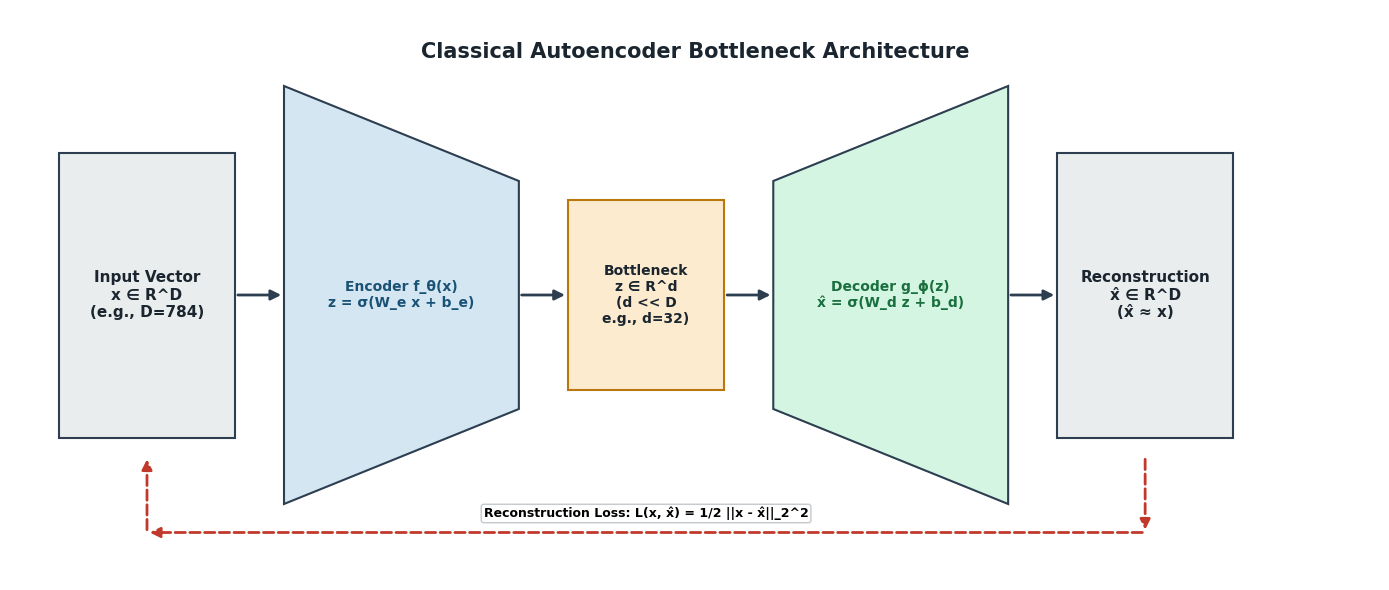

Recreate this plot in Python. (Note: this script raises an exception after producing the figure.)
import matplotlib.pyplot as plt
import matplotlib.patches as patches
from matplotlib.patches import Rectangle, FancyArrowPatch, Circle, Ellipse, Polygon
import numpy as np

# Set global style
plt.rcParams['font.family'] = 'sans-serif'
plt.rcParams['font.sans-serif'] = ['DejaVu Sans', 'Arial', 'Helvetica']

# Common colors
C_BG = '#ffffff'
C_BOX = '#f8f9fa'
C_BORDER = '#2c3e50'
C_ENCODER = '#d4e6f1' # Soft Blue
C_DECODER = '#d5f5e3' # Soft Green
C_LATENT = '#fdebd0'  # Soft Orange / Amber
C_NOISE = '#fadbd8'   # Soft Red
C_CODEBOOK = '#e8daef' # Soft Purple

def draw_arrow(ax, start, end, color='#2c3e50', lw=2, text=None, text_offset=(0, 0.2), ls='-'):
    arrow = FancyArrowPatch(start, end, arrowstyle='-|>', mutation_scale=15, color=color, lw=lw, linestyle=ls, zorder=3)
    ax.add_patch(arrow)
    if text:
        mx, my = (start[0]+end[0])/2 + text_offset[0], (start[1]+end[1])/2 + text_offset[1]
        ax.text(mx, my, text, ha='center', va='center', fontsize=9, fontweight='bold',
                bbox=dict(facecolor='white', edgecolor='#bdc3c7', boxstyle='round,pad=0.2', alpha=0.9), zorder=4)

def draw_box(ax, x, y, w, h, text, bg, fontsize=10, text_color='#1a252f', lw=1.5, edgecolor=C_BORDER):
    rect = Rectangle((x, y), w, h, facecolor=bg, edgecolor=edgecolor, lw=lw, zorder=2)
    ax.add_patch(rect)
    ax.text(x + w/2, y + h/2, text, ha='center', va='center', fontsize=fontsize, fontweight='bold', color=text_color, zorder=3)


# ==============================================================================
# 1. CLASSICAL AUTOENCODER ARCHITECTURE
# ==============================================================================
def generate_autoencoder_architecture():
    fig, ax = plt.subplots(figsize=(14, 6))
    ax.set_xlim(0, 14)
    ax.set_ylim(0, 6)
    ax.axis('off')
    fig.patch.set_facecolor(C_BG)

    ax.text(7, 5.5, "Classical Autoencoder Bottleneck Architecture", ha='center', fontsize=15, fontweight='bold', color='#1a252f')

    # Input x
    draw_box(ax, 0.5, 1.5, 1.8, 3.0, "Input Vector\nx ∈ R^D\n(e.g., D=784)", '#eaeded', fontsize=11)

    # Encoder
    enc_poly = Polygon([(2.8, 0.8), (5.2, 1.8), (5.2, 4.2), (2.8, 5.2)], facecolor=C_ENCODER, edgecolor=C_BORDER, lw=1.5, zorder=2)
    ax.add_patch(enc_poly)
    ax.text(4.0, 3.0, "Encoder f_θ(x)\nz = σ(W_e x + b_e)", ha='center', va='center', fontsize=10, fontweight='bold', color='#1a5276')

    # Bottleneck Latent z
    draw_box(ax, 5.7, 2.0, 1.6, 2.0, "Bottleneck\nz ∈ R^d\n(d << D\ne.g., d=32)", C_LATENT, fontsize=10, edgecolor='#b9770e')

    # Decoder
    dec_poly = Polygon([(7.8, 1.8), (10.2, 0.8), (10.2, 5.2), (7.8, 4.2)], facecolor=C_DECODER, edgecolor=C_BORDER, lw=1.5, zorder=2)
    ax.add_patch(dec_poly)
    ax.text(9.0, 3.0, "Decoder g_ϕ(z)\nx̂ = σ(W_d z + b_d)", ha='center', va='center', fontsize=10, fontweight='bold', color='#196f3d')

    # Reconstruction x̂
    draw_box(ax, 10.7, 1.5, 1.8, 3.0, "Reconstruction\nx̂ ∈ R^D\n(x̂ ≈ x)", '#eaeded', fontsize=11)

    # Connecting Arrows
    draw_arrow(ax, (2.3, 3.0), (2.8, 3.0))
    draw_arrow(ax, (5.2, 3.0), (5.7, 3.0))
    draw_arrow(ax, (7.3, 3.0), (7.8, 3.0))
    draw_arrow(ax, (10.2, 3.0), (10.7, 3.0))

    # Loss Loop Backprop
    draw_arrow(ax, (11.6, 1.3), (11.6, 0.5), color='#c0392b', lw=2, ls='--')
    draw_arrow(ax, (11.6, 0.5), (1.4, 0.5), color='#c0392b', lw=2, ls='--', text="Reconstruction Loss: L(x, x̂) = 1/2 ||x - x̂||_2^2")
    draw_arrow(ax, (1.4, 0.5), (1.4, 1.3), color='#c0392b', lw=2, ls='--')

    plt.tight_layout()
    plt.savefig('assets/autoencoder_architecture.png', dpi=300, bbox_inches='tight')
    plt.close()
    print("Generated assets/autoencoder_architecture.png")


# ==============================================================================
# 2. PCA VS. NON-LINEAR AUTOENCODER MANIFOLD
# ==============================================================================
def generate_pca_vs_autoencoder_manifold():
    fig, (ax1, ax2) = plt.subplots(1, 2, figsize=(14, 6))
    fig.patch.set_facecolor(C_BG)

    np.random.seed(42)
    # Generate non-linear curved data (S-curve / parabola)
    t = np.linspace(-3, 3, 200)
    x = t + np.random.normal(0, 0.2, 200)
    y = 0.5 * t**2 + np.random.normal(0, 0.3, 200) - 2

    # Left: PCA (Linear Subspace)
    ax1.scatter(x, y, c='#7f8c8d', alpha=0.5, s=20, label='Data points')
    # Linear PCA line
    pca_x = np.linspace(-3.5, 3.5, 100)
    pca_y = 0.3 * pca_x - 0.5
    ax1.plot(pca_x, pca_y, color='#c0392b', lw=3, label='PCA Linear Subspace (1st PC)')
    
    # Orthogonal projection lines for a few points
    for idx in [20, 60, 100, 140, 180]:
        px, py = x[idx], y[idx]
        proj_x = (px + 0.3*(py + 0.5)) / (1 + 0.3**2)
        proj_y = 0.3 * proj_x - 0.5
        ax1.plot([px, proj_x], [py, proj_y], 'r--', lw=1.2, alpha=0.8)

    ax1.set_title("Linear PCA: Rigid Orthogonal Projection", fontsize=13, fontweight='bold', pad=12)
    ax1.set_xlabel("Feature $x_1$", fontweight='bold')
    ax1.set_ylabel("Feature $x_2$", fontweight='bold')
    ax1.legend(loc='upper center', framealpha=0.9)
    ax1.grid(True, linestyle=':', alpha=0.6)
    ax1.text(0, -3.2, "[X] Fails to capture non-linear curvature\n(High reconstruction error on curve)", 
             ha='center', fontsize=10, color='#922b21', bbox=dict(facecolor='#fdedec', edgecolor='#e6b0aa', boxstyle='round,pad=0.4'))

    # Right: Non-linear Autoencoder Manifold
    ax2.scatter(x, y, c='#7f8c8d', alpha=0.5, s=20, label='Data points')
    # Non-linear learned curve
    curve_x = np.linspace(-3.2, 3.2, 200)
    curve_y = 0.5 * curve_x**2 - 2
    ax2.plot(curve_x, curve_y, color='#27ae60', lw=3.5, label='Autoencoder Learned 1D Manifold')

    # Non-linear projection lines
    for idx in [20, 60, 100, 140, 180]:
        px, py = x[idx], y[idx]
        t_val = px
        proj_x = t_val
        proj_y = 0.5 * t_val**2 - 2
        ax2.plot([px, proj_x], [py, proj_y], 'g--', lw=1.2, alpha=0.8)

    ax2.set_title("Non-Linear Autoencoder: Flexible Curved Manifold", fontsize=13, fontweight='bold', pad=12)
    ax2.set_xlabel("Feature $x_1$", fontweight='bold')
    ax2.set_ylabel("Feature $x_2$", fontweight='bold')
    ax2.legend(loc='upper center', framealpha=0.9)
    ax2.grid(True, linestyle=':', alpha=0.6)
    ax2.text(0, -3.2, "[OK] Non-linear activations fit true data manifold\n(Minimum reconstruction error)", 
             ha='center', fontsize=10, color='#196f3d', bbox=dict(facecolor='#eafaf1', edgecolor='#a9dfbf', boxstyle='round,pad=0.4'))

    plt.tight_layout()
    plt.savefig('assets/pca_vs_autoencoder_manifold.png', dpi=300, bbox_inches='tight')
    plt.close()
    print("Generated assets/pca_vs_autoencoder_manifold.png")


# ==============================================================================
# 3. REGULARIZED AUTOENCODER FAMILIES
# ==============================================================================
def generate_regularized_autoencoders():
    fig, (ax1, ax2, ax3) = plt.subplots(1, 3, figsize=(18, 5.5))
    fig.patch.set_facecolor(C_BG)

    # 1. Sparse Autoencoder
    ax1.set_xlim(0, 10); ax1.set_ylim(0, 10); ax1.axis('off')
    ax1.set_title("Sparse Autoencoders (SAE)\n(Mechanistic Interpretability in LLMs)", fontsize=12, fontweight='bold', pad=10)
    draw_box(ax1, 0.5, 3.5, 2.2, 3.0, "Dense LLM\nActivation x\n(d=4096)", '#eaeded', fontsize=9)
    draw_box(ax1, 3.8, 1.0, 2.4, 8.0, "Overcomplete Latent z\n(Dim = 65,536)\n\n• Feature 12 (0)\n• Feature 42 (1.8: 'Golden Gate')\n• Feature 105 (0)\n• Feature 819 (2.4: 'Python')\n• Feature 999 (0)", C_LATENT, fontsize=8, edgecolor='#b9770e')
    draw_box(ax1, 7.3, 3.5, 2.2, 3.0, "Reconstructed\nActivation x̂\n(d=4096)", '#eaeded', fontsize=9)
    draw_arrow(ax1, (2.7, 5.0), (3.8, 5.0), text="Encoder\n+ L_1 Penalty")
    draw_arrow(ax1, (6.2, 5.0), (7.3, 5.0), text="Decoder")
    ax1.text(5.0, 0.3, "L = ||x - x̂||_2^2 + λ ∑ |z_i|\n(Disentangles Superposition!)", ha='center', fontsize=9, fontweight='bold', color='#7e5109')

    # 2. Denoising Autoencoder & Score Field
    ax2.set_xlim(-3, 3); ax2.set_ylim(-3, 3)
    ax2.set_title("Denoising Autoencoder (DAE)\n(Score Matching & Diffusion Basis)", fontsize=12, fontweight='bold', pad=10)
    m_x = np.linspace(-2.5, 2.5, 100)
    m_y = 0.5 * m_x
    ax2.plot(m_x, m_y, color='#2980b9', lw=3, label='Clean Data Manifold M')
    
    x_clean = np.array([0.5, 0.25])
    x_noisy = np.array([-1.2, 1.8])
    ax2.scatter([x_clean[0]], [x_clean[1]], color='#27ae60', s=100, zorder=5, label='Clean Data Point x')
    ax2.scatter([x_noisy[0]], [x_noisy[1]], color='#c0392b', s=100, zorder=5, label='Corrupted Point x̃ = x + ε')
    
    arrow = FancyArrowPatch(x_noisy, x_clean, arrowstyle='-|>', mutation_scale=20, color='#8e44ad', lw=3, zorder=4)
    ax2.add_patch(arrow)
    ax2.text(-0.2, 1.2, "Learned Vector Field:\ng(f(x̃)) - x̃ ≈ σ^2 ∇_x log p(x)\n(Points to Manifold!)", 
             fontsize=9, fontweight='bold', color='#5b2c6f', bbox=dict(facecolor='#f4ecf7', edgecolor='#d2b4de', boxstyle='round,pad=0.3'))
    ax2.set_xlabel("$x_1$"); ax2.set_ylabel("$x_2$")
    ax2.legend(loc='lower right', fontsize=8)
    ax2.grid(True, linestyle=':', alpha=0.5)

    # 3. Contractive Autoencoder
    ax3.set_xlim(0, 10); ax3.set_ylim(0, 10); ax3.axis('off')
    ax3.set_title("Contractive Autoencoders (CAE)\n(Local Manifold Invariance)", fontsize=12, fontweight='bold', pad=10)
    draw_box(ax3, 1.0, 3.0, 2.5, 4.0, "Input Space\nx ∈ R^D\n\nLocal Noise ε\nAround Point x", '#eaeded', fontsize=9)
    draw_box(ax3, 6.5, 3.0, 2.5, 4.0, "Latent Space\nz = f(x)\n\nContracted / Invariant\nto Orthogonal Noise", C_ENCODER, fontsize=9, edgecolor='#2980b9')
    draw_arrow(ax3, (3.5, 5.0), (6.5, 5.0), color='#2980b9', lw=2.5, text="Jacobian Penalty\n||J_f(x)||_F^2")
    ax3.text(5.0, 1.5, "L = L_recon + λ ∑_{i,j} (∂z_i / ∂x_j)^2\n(Flattens non-manifold directions!)", 
             ha='center', fontsize=9, fontweight='bold', color='#1b4f72', bbox=dict(facecolor='#ebf5fb', edgecolor='#aed6f1', boxstyle='round,pad=0.4'))

    plt.tight_layout()
    plt.savefig('assets/regularized_autoencoders.png', dpi=300, bbox_inches='tight')
    plt.close()
    print("Generated assets/regularized_autoencoders.png")


# ==============================================================================
# 4. DETERMINISTIC AE VS. VAE LATENT SPACE
# ==============================================================================
def generate_vae_latent_space_comparison():
    fig, (ax1, ax2) = plt.subplots(1, 2, figsize=(14, 6))
    fig.patch.set_facecolor(C_BG)

    np.random.seed(101)

    # Left: Deterministic AE Latent Space
    c1 = np.random.normal(loc=[-2.5, 2.0], scale=0.3, size=(40, 2))
    c2 = np.random.normal(loc=[2.5, -2.0], scale=0.3, size=(40, 2))
    c3 = np.random.normal(loc=[2.0, 2.2], scale=0.35, size=(40, 2))

    ax1.scatter(c1[:, 0], c1[:, 1], c='#3498db', s=35, label='Class "1"')
    ax1.scatter(c2[:, 0], c2[:, 1], c='#e67e22', s=35, label='Class "7"')
    ax1.scatter(c3[:, 0], c3[:, 1], c='#2ecc71', s=35, label='Class "9"')

    dead_zone = Ellipse((0, 0), width=3.0, height=2.5, angle=20, facecolor='#fadbd8', edgecolor='#e74c3c', linestyle='--', lw=1.5, alpha=0.6)
    ax1.add_patch(dead_zone)
    ax1.text(0, 0, "[X] Uncharted 'Dead Zone'\n(Decoder outputs\ngarbled gibberish!)", ha='center', va='center', fontsize=9, fontweight='bold', color='#922b21')

    ax1.scatter([0], [0], c='#c0392b', marker='X', s=120, zorder=5)

    ax1.set_xlim(-4, 4); ax1.set_ylim(-4, 4)
    ax1.set_title("Deterministic AE: Discontinuous & Unbounded\n(Isolated Clusters with Empty Voids)", fontsize=12, fontweight='bold', pad=12)
    ax1.set_xlabel("Latent Dimension $z_1$", fontweight='bold')
    ax1.set_ylabel("Latent Dimension $z_2$", fontweight='bold')
    ax1.legend(loc='lower left', fontsize=9)
    ax1.grid(True, linestyle=':', alpha=0.5)

    # Right: Variational AE Latent Space
    prior_circle = Circle((0, 0), radius=2.0, facecolor='#ebf5fb', edgecolor='#2980b9', linestyle='-', lw=2, alpha=0.4, label='Prior $p(z) = \\mathcal{N}(0, I)$')
    ax2.add_patch(prior_circle)

    for loc, color, label in [([-0.9, 0.8], '#3498db', 'Digit "1" $q(z|x)$'), 
                              ([0.9, -0.7], '#e67e22', 'Digit "7" $q(z|x)$'), 
                              ([0.7, 0.9], '#2ecc71', 'Digit "9" $q(z|x)$')]:
        pts = np.random.normal(loc=loc, scale=0.45, size=(40, 2))
        ax2.scatter(pts[:, 0], pts[:, 1], c=color, s=35, label=label, alpha=0.8)
        ell = Ellipse(loc, width=1.5, height=1.5, facecolor='none', edgecolor=color, lw=1.8, linestyle='--')
        ax2.add_patch(ell)

    draw_arrow(ax2, (-0.8, 0.8), (0.8, -0.7), color='#8e44ad', lw=2.5, text="Smooth Generative\nInterpolation (1 -> 7)")

    ax2.set_xlim(-4, 4); ax2.set_ylim(-4, 4)
    ax2.set_title("Variational AE (VAE): Smooth & Continuous\n(Isotropic Standard Normal Manifold $\\mathcal{N}(0, I)$)", fontsize=12, fontweight='bold', pad=12)
    ax2.set_xlabel("Latent Dimension $z_1$", fontweight='bold')
    ax2.set_ylabel("Latent Dimension $z_2$", fontweight='bold')
    ax2.legend(loc='lower left', fontsize=9)
    ax2.grid(True, linestyle=':', alpha=0.5)

    plt.tight_layout()
    plt.savefig('assets/vae_latent_space_comparison.png', dpi=300, bbox_inches='tight')
    plt.close()
    print("Generated assets/vae_latent_space_comparison.png")


# ==============================================================================
# 5. VAE REPARAMETERIZATION TRICK
# ==============================================================================
def generate_vae_reparameterization_trick():
    fig, (ax1, ax2) = plt.subplots(1, 2, figsize=(15, 6))
    fig.patch.set_facecolor(C_BG)

    # 1. Non-differentiable (Stochastic Node)
    ax1.set_xlim(0, 10); ax1.set_ylim(0, 8); ax1.axis('off')
    ax1.set_title("[X] Standard Stochastic Sampling (Breaks Backprop)", fontsize=12, fontweight='bold', color='#922b21', pad=12)
    
    draw_box(ax1, 0.5, 3.0, 1.8, 2.0, "Input x", '#eaeded', fontsize=10)
    draw_box(ax1, 2.8, 2.5, 2.2, 3.0, "Encoder\nNeural Net ϕ\n(Weights W_ϕ)", C_ENCODER, fontsize=10)
    draw_box(ax1, 5.5, 4.2, 1.5, 1.3, "Mean\nμ(x)", C_LATENT, fontsize=9)
    draw_box(ax1, 5.5, 2.5, 1.5, 1.3, "Std Dev\nσ(x)", C_LATENT, fontsize=9)
    
    stoch_circle = Circle((7.8, 4.0), radius=0.8, facecolor=C_NOISE, edgecolor='#c0392b', lw=2, zorder=2)
    ax1.add_patch(stoch_circle)
    ax1.text(7.8, 4.0, "Sample\nz ~ N(μ, σ^2)", ha='center', va='center', fontsize=8, fontweight='bold', color='#922b21', zorder=3)

    draw_box(ax1, 8.8, 3.0, 1.0, 2.0, "Decoder\ng_θ(z)", C_DECODER, fontsize=9)

    draw_arrow(ax1, (2.3, 4.0), (2.8, 4.0))
    draw_arrow(ax1, (5.0, 4.8), (5.5, 4.8))
    draw_arrow(ax1, (5.0, 3.2), (5.5, 3.2))
    draw_arrow(ax1, (7.0, 4.8), (7.2, 4.4))
    draw_arrow(ax1, (7.0, 3.2), (7.2, 3.6))
    draw_arrow(ax1, (8.6, 4.0), (8.8, 4.0))

    ax1.text(7.8, 2.0, "[!] NO GRADIENTS!\n∂z / ∂ϕ is undefined for\nstochastic sampling", ha='center', fontsize=10, fontweight='bold', color='#c0392b',
             bbox=dict(facecolor='#fdedec', edgecolor='#e6b0aa', boxstyle='round,pad=0.4'))

    # 2. Differentiable (Reparameterization Trick)
    ax2.set_xlim(0, 10); ax2.set_ylim(0, 8); ax2.axis('off')
    ax2.set_title("[OK] Reparameterized Graph (Continuous Gradient Flow)", fontsize=12, fontweight='bold', color='#196f3d', pad=12)

    draw_box(ax2, 0.5, 3.0, 1.5, 2.0, "Input x", '#eaeded', fontsize=10)
    draw_box(ax2, 2.4, 2.5, 2.0, 3.0, "Encoder ϕ\n(Parameters)", C_ENCODER, fontsize=10)
    draw_box(ax2, 4.8, 4.5, 1.4, 1.2, "μ(x)", C_LATENT, fontsize=9)
    draw_box(ax2, 4.8, 2.3, 1.4, 1.2, "σ(x)", C_LATENT, fontsize=9)

    draw_box(ax2, 6.7, 3.0, 1.8, 2.0, "Deterministic\nz = μ + σ ⊙ ε", '#d5f5e3', fontsize=9, edgecolor='#27ae60')
    draw_box(ax2, 8.8, 3.0, 1.0, 2.0, "Decoder\ng_θ(z)", C_DECODER, fontsize=9)

    draw_box(ax2, 6.7, 6.2, 1.8, 1.1, "Auxiliary Noise\nε ~ N(0, I)", C_NOISE, fontsize=8, edgecolor='#e74c3c')

    draw_arrow(ax2, (2.0, 4.0), (2.4, 4.0))
    draw_arrow(ax2, (4.4, 4.8), (4.8, 4.8))
    draw_arrow(ax2, (4.4, 3.2), (4.8, 3.2))
    draw_arrow(ax2, (6.2, 5.1), (6.7, 4.4), text="∂z/∂μ = 1", text_offset=(0, 0.3))
    draw_arrow(ax2, (6.2, 2.9), (6.7, 3.6), text="∂z/∂σ = ε", text_offset=(0, -0.3))
    draw_arrow(ax2, (7.6, 6.2), (7.6, 5.0))
    draw_arrow(ax2, (8.5, 4.0), (8.8, 4.0))

    draw_arrow(ax2, (8.8, 2.2), (2.4, 2.2), color='#27ae60', lw=2.5, ls='--', text="Backprop flows smoothly via Chain Rule: ∂L/∂ϕ = (∂L/∂z)(∂z/∂μ)(∂μ/∂ϕ) + (∂L/∂z)(∂z/∂σ)(∂σ/∂ϕ)")

    plt.tight_layout()
    plt.savefig('assets/vae_reparameterization_trick.png', dpi=300, bbox_inches='tight')
    plt.close()
    print("Generated assets/vae_reparameterization_trick.png")


# ==============================================================================
# 6. VQ-VAE CODEBOOK QUANTIZATION & STE
# ==============================================================================
def generate_vq_vae_codebook_pipeline():
    fig, ax = plt.subplots(figsize=(15, 6.5))
    ax.set_xlim(0, 15); ax.set_ylim(0, 7); ax.axis('off')
    fig.patch.set_facecolor(C_BG)

    ax.text(7.5, 6.5, "VQ-VAE: Vector Quantized Codebook & Straight-Through Estimator (STE)", ha='center', fontsize=14, fontweight='bold')

    draw_box(ax, 0.5, 2.2, 1.8, 2.5, "Input Image x\n(256x256x3)", '#eaeded', fontsize=10)
    draw_box(ax, 2.8, 2.0, 2.2, 3.0, "CNN / ViT\nEncoder f_θ", C_ENCODER, fontsize=10)
    draw_box(ax, 5.5, 2.2, 1.8, 2.5, "Continuous\nLatent Map\nz_e(x) ∈ R^D\n(32x32xD)", C_LATENT, fontsize=9, edgecolor='#b9770e')
    draw_box(ax, 8.0, 1.2, 2.4, 4.5, "Discrete Codebook E\n[e_1: Vector 1 ∈ R^D]\n[e_2: Vector 2 ∈ R^D]\n[...]\n[e_k: Nearest Vector]\n[...]\n[e_K: Vector K ∈ R^D]", C_CODEBOOK, fontsize=8, edgecolor='#8e44ad')
    draw_box(ax, 11.0, 2.2, 1.8, 2.5, "Quantized\nLatent Map\nz_q(x) = e_k\n(32x32xD)", '#d5f5e3', fontsize=9, edgecolor='#27ae60')
    draw_box(ax, 13.2, 2.0, 1.5, 3.0, "Decoder\ng_ϕ", C_DECODER, fontsize=10)

    draw_arrow(ax, (2.3, 3.5), (2.8, 3.5))
    draw_arrow(ax, (5.0, 3.5), (5.5, 3.5))
    draw_arrow(ax, (7.3, 3.5), (8.0, 3.5), text="ArgMin ||z_e - e_j||_2")
    draw_arrow(ax, (10.4, 3.5), (11.0, 3.5), text="Replace with e_k")
    draw_arrow(ax, (12.8, 3.5), (13.2, 3.5))

    ste_arrow = FancyArrowPatch((11.9, 4.8), (6.4, 4.8), connectionstyle="arc3,rad=-0.3", arrowstyle='-|>', mutation_scale=15, color='#c0392b', lw=2.5, linestyle='--')
    ax.add_patch(ste_arrow)
    ax.text(9.15, 5.8, "Straight-Through Estimator (STE):\nGradient copied directly: ∇_{z_e} L ≈ ∇_{z_q} L", 
            ha='center', fontsize=9, fontweight='bold', color='#922b21', bbox=dict(facecolor='#fdedec', edgecolor='#e6b0aa', boxstyle='round,pad=0.3'))

    ax.text(7.5, 0.5, "Total Loss: L = L_recon(x, x̂)  +  ||sg[z_e(x)] - e||_2^2 (Codebook Loss)  +  β ||z_e(x) - sg[e]||_2^2 (Commitment Loss)",
            ha='center', fontsize=10, fontweight='bold', color='#1a252f', bbox=dict(facecolor='#f8f9fa', edgecolor='#bdc3c7', boxstyle='round,pad=0.4'))

    plt.tight_layout()
    plt.savefig('assets/vq_vae_codebook_pipeline.png', dpi=300, bbox_inches='tight')
    plt.close()
    print("Generated assets/vq_vae_codebook_pipeline.png")


# ==============================================================================
# 7. MASKED AUTOENCODER (MAE) ASYMMETRIC PIPELINE
# ==============================================================================
def generate_mae_vision_transformer_pipeline():
    fig, ax = plt.subplots(figsize=(16, 7))
    ax.set_xlim(0, 16); ax.set_ylim(0, 7.5); ax.axis('off')
    fig.patch.set_facecolor(C_BG)

    ax.text(8.0, 7.0, "Masked Autoencoder (MAE) — Asymmetric Vision Transformer Pretraining", ha='center', fontsize=14, fontweight='bold')

    draw_box(ax, 0.5, 2.5, 2.0, 2.5, "Input Image\n(224x224)\n\n196 Patches\n(14x14 Grid)", '#eaeded', fontsize=10)
    draw_box(ax, 3.2, 4.0, 2.0, 2.0, "25% Visible\nPatches (49)\n[P1, P7, P19, ...]", '#d5f5e3', fontsize=9, edgecolor='#27ae60')
    draw_box(ax, 3.2, 1.2, 2.0, 2.0, "75% Masked\nPatches (147)\n[Discarded!]", '#fadbd8', fontsize=9, edgecolor='#e74c3c')
    draw_box(ax, 5.8, 3.5, 2.4, 3.0, "Heavy ViT Encoder\n(e.g., ViT-Huge 24L)\n\nProcesses ONLY\n49 Visible Tokens!\n(16x Faster Attention!)", C_ENCODER, fontsize=9, edgecolor='#2980b9')
    draw_box(ax, 8.8, 2.2, 2.4, 3.6, "Full Token Sequence\n\n49 Latent Tokens\n+\n147 Learnable\n[MASK] Tokens\n+\nPositional Encodings", C_LATENT, fontsize=9, edgecolor='#b9770e')
    draw_box(ax, 11.8, 2.5, 2.0, 3.0, "Lightweight\nViT Decoder\n(e.g., 8 Layers)\n\n<10% Compute!", C_DECODER, fontsize=9, edgecolor='#27ae60')
    draw_box(ax, 14.2, 2.5, 1.5, 3.0, "Output\nReconstructed\nPixels", '#eaeded', fontsize=9)

    draw_arrow(ax, (2.5, 3.75), (3.2, 5.0), text="Sample 25%")
    draw_arrow(ax, (2.5, 3.75), (3.2, 2.2), text="Mask 75%")
    draw_arrow(ax, (5.2, 5.0), (5.8, 5.0))
    draw_arrow(ax, (8.2, 5.0), (8.8, 4.5))
    draw_arrow(ax, (11.2, 4.0), (11.8, 4.0))
    draw_arrow(ax, (13.8, 4.0), (14.2, 4.0))

    ax.text(8.0, 0.6, "MSE Reconstruction Loss is computed EXCLUSIVELY on the 75% Masked Patches (Normalized Pixels)\nL_MAE = (1 / |M|) ∑_{i ∈ M} ||p_i - p̂_i||_2^2",
            ha='center', fontsize=10, fontweight='bold', color='#1a252f', bbox=dict(facecolor='#fef9e7', edgecolor='#f39c12', boxstyle='round,pad=0.4'))

    plt.tight_layout()
    plt.savefig('assets/mae_vision_transformer_pipeline.png', dpi=300, bbox_inches='tight')
    plt.close()
    print("Generated assets/mae_vision_transformer_pipeline.png")

if __name__ == '__main__':
    generate_autoencoder_architecture()
    generate_pca_vs_autoencoder_manifold()
    generate_regularized_autoencoders()
    generate_vae_latent_space_comparison()
    generate_vae_reparameterization_trick()
    generate_vq_vae_codebook_pipeline()
    generate_mae_vision_transformer_pipeline()
    print("All 7 Autoencoder publication-quality figures successfully generated in assets/!")
